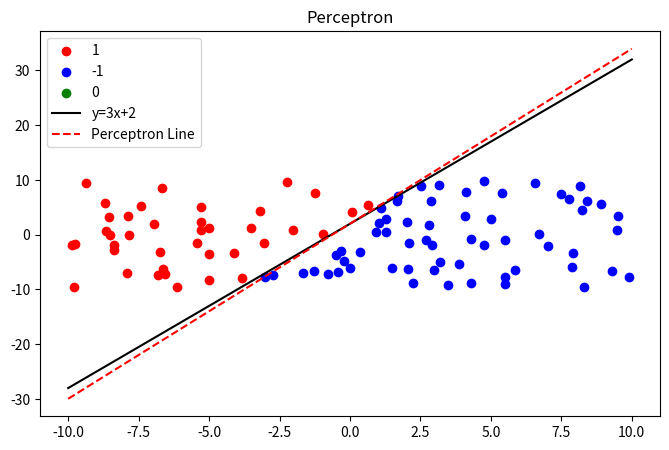

Recreate this plot in Python.
import numpy as np
import matplotlib.pyplot as plt

def label_point(x,y):
    """
    Označení bodu podle přímky y = 3x + 2
    """
    l_y = 3*x + 2 # přímka
    if y > l_y:
        return 1 # nad přímkou
    elif y < l_y:
        return -1 # pod přímkou
    else:
        return 0 # na přímce
def vizualize_data(point, label, w1, w2, bias):
    """
    Vykreslení bodu a rozhodovací hranice
    """
    plt.figure(figsize=(8,5))

    # Barevné značení bodů podle labelu
    plt.scatter(point[label == 1][:,0], point[label == 1][:,1], c='r', label='1')
    plt.scatter(point[label == -1][:,0], point[label == -1][:,1], c='b', label='-1')
    plt.scatter(point[label == 0][:,0], point[label == 0][:,1], c='g', label='0')

    # Přímka y = 3x + 2
    x = np.linspace(-10, 10, 100)
    y = 3*x + 2
    plt.plot(x, y, '-k', label='y=3x+2')

    # Vykreslení rozhodovací hranice
    y_perceptron = -(w1/w2)*x - (bias/w2)
    plt.plot(x, y_perceptron, '--r', label='Perceptron Line')

    plt.legend()
    plt.title('Perceptron')
    plt.show()
def train_perceptron(point, label, lr=0.1, epochs=100):
    """
    Trénování perceptronu
    """
    w1 = 0.2 # Počáteční váha pro x
    w2 = 0.4 # Počáteční váha pro y
    bias = 0.5 # Počáteční bias

    for epoch in range(epochs):
        y_guess = np.sign(point[:,0]*w1 + point[:,1]*w2 + bias) # Výpočet predikce
        error = label - y_guess # Výpočet chyby
        
        if np.all(error == 0): # Pokud nejsou chyby konec trénování
            break

        for i in range(len(point)): # Aktualizace vah a biasu
            w1 += lr*error[i]*point[i,0]
            w2 += lr*error[i]*point[i,1]
            bias += lr*error[i]
    return w1, w2, bias
        
def predict_perceptron(w1, w2, bias, point):
    """
    Predikce pomocí naučeného perceptronu
    """
    return np.sign(point[:,0]*w1 + point[:,1]*w2 + bias)
    
if __name__ == "__main__":
    point = np.random.uniform(-10,10,(100,2))
    true_label = np.array([label_point(x,y) for x,y in point])
    w1, w2, bias = train_perceptron(point, true_label)
    predict_label = predict_perceptron(w1, w2, bias, point)
    vizualize_data(point, predict_label, w1, w2, bias)